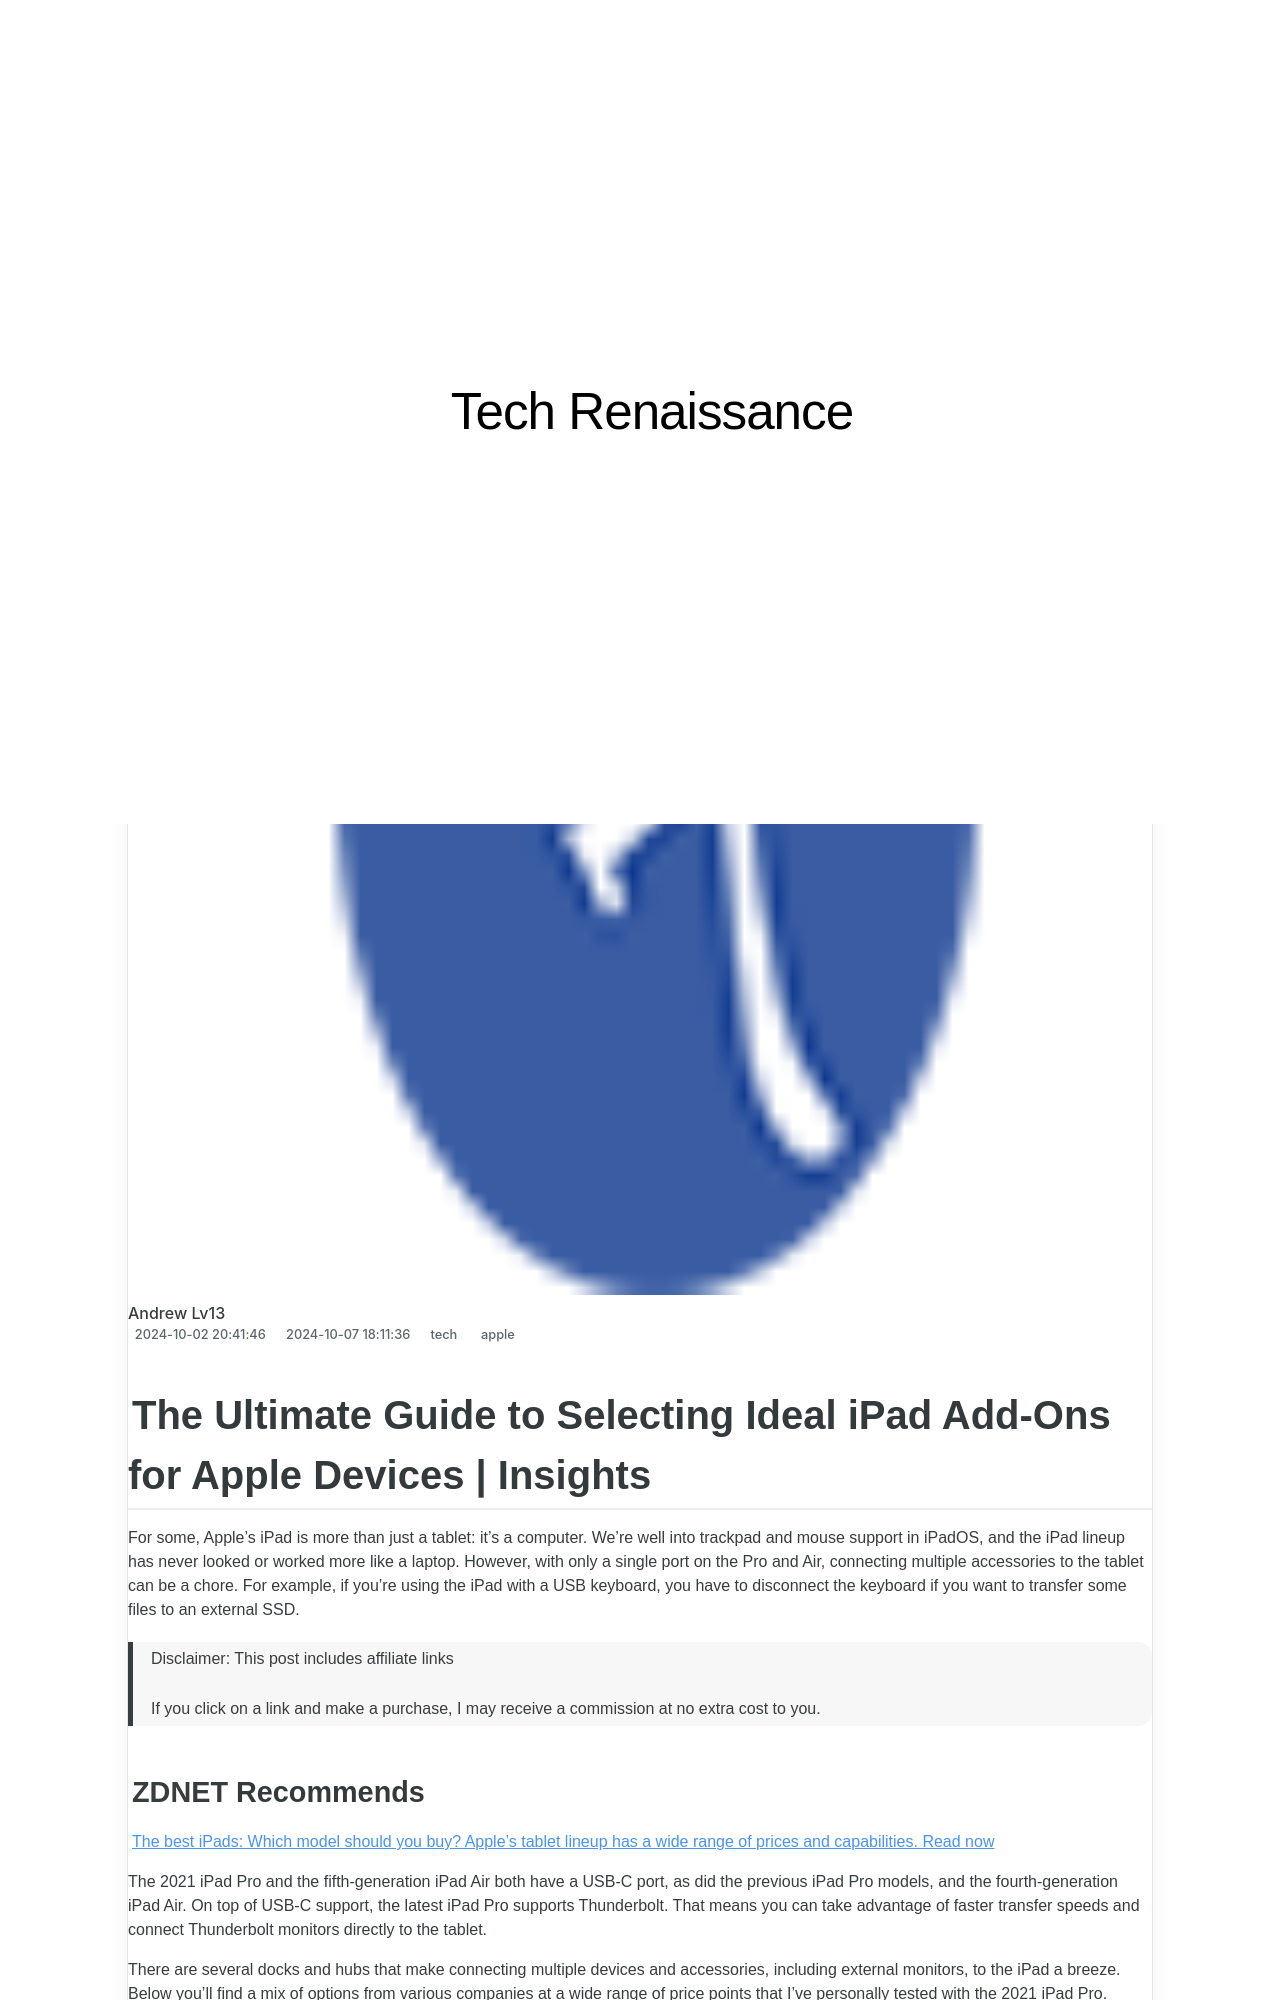

repository: techidaily/site-tech-renaissance · page: 1-apples-green-light-for-sideloading-on-ios-devices-across-europe-key-limitations-revealed-tech-insight/index.html · generator: jekyll

---
title: "1. Apple's Green Light for Sideloading on iOS Devices Across Europe: Key Limitations Revealed | Tech Insight"
date: 2024-10-02T20:41:46.546Z
updated: 2024-10-07T18:11:36.830Z
tags:
  - apple
categories:
  - tech
thumbnail: https://thmb.techidaily.com/ccdf50131a6b9e5675eea00d8176eeb8be6c7d5597ded286e2b977dc206141e5.jpg
---

## The Ultimate Guide to Selecting Ideal iPad Add-Ons for Apple Devices | Insights

For some, Apple's iPad is more than just a tablet: it's a computer. We're well into trackpad and mouse support in iPadOS, and the iPad lineup has never looked or worked more like a laptop. However, with only a single port on the Pro and Air, connecting multiple accessories to the tablet can be a chore. For example, if you're using the iPad with a USB keyboard, you have to disconnect the keyboard if you want to transfer some files to an external SSD. 

>  Disclaimer: This post includes affiliate links
>
>  If you click on a link and make a purchase, I may receive a commission at no extra cost to you.
>

### **ZDNET** Recommends

[The best iPads: Which model should you buy? Apple's tablet lineup has a wide range of prices and capabilities.  Read now](https://www.zdnet.com/article/best-ipad/)

The 2021 iPad Pro and the fifth-generation iPad Air both have a USB-C port, as did the previous iPad Pro models, and the fourth-generation iPad Air. On top of USB-C support, the latest iPad Pro supports Thunderbolt. That means you can take advantage of faster transfer speeds and connect Thunderbolt monitors directly to the tablet. 

There are several docks and hubs that make connecting multiple devices and accessories, including external monitors, to the iPad a breeze. Below you'll find a mix of options from various companies at a wide range of price points that I've personally tested with the 2021 iPad Pro. 

I specifically picked devices that would appeal to all types of iPad users, ranging from someone who just wants a couple of extra ports to someone who wants a dedicated workstation. 

Show less 

[View now at Amazon](https://buy.geni.us/Proxy.ashx?TSID=368250&GR%5FURL=https%3A%2F%2Fwww.amazon.com%2Fdp%2FB07ZVKTP53%2Fref%3Dasc%5Fdf%5FB07ZVKTP531727175600000%3Fcreative%3D395261%26creativeASIN%3DB07ZVKTP53%26linkCode%3Dasn%26tag%3Dzd-buy-button-20%26ascsubtag%3D%5F%5FCOM%5FCLICK%5FID%5F%5F%7Cd16e6198-06b0-4e36-997b-5805e5e223e0%7Cdtp&dtb=1)

## Anker USB-C Hub 7-in-1

<!-- affiliate ads begin -->
<a href="https://aligracehair.sjv.io/c/5597632/2087267/19272" target="_top" id="2087267">
  <img src="//a.impactradius-go.com/display-ad/19272-2087267" border="0" alt="https://techidaily.com" width="728" height="90"/>
</a>
<img height="0" width="0" src="https://aligracehair.sjv.io/i/5597632/2087267/19272" style="position:absolute;visibility:hidden;" border="0" />
<!-- affiliate ads end -->
